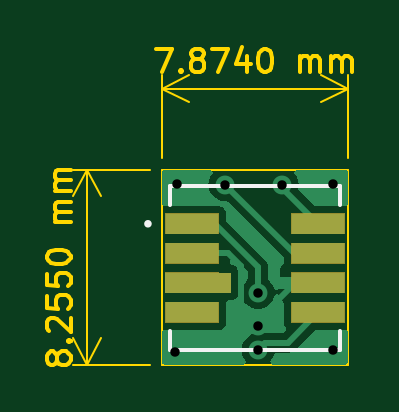
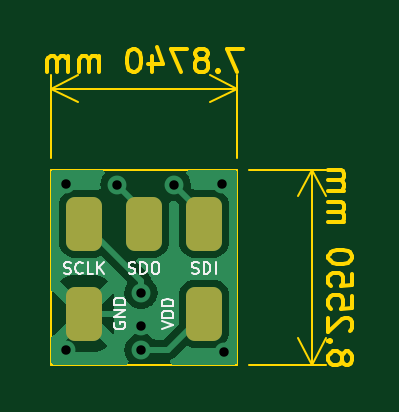
Circuit board: 11 layer files. Board 12.9 x 13.4 mm.
- bottom_copper: Pneumatactor_WiredPressureSensing-B_Cu.gbr (10914 bytes)
- bottom_mask: Pneumatactor_WiredPressureSensing-B_Mask.gbr (1456 bytes)
- paste: Pneumatactor_WiredPressureSensing-B_Paste.gbr (1451 bytes)
- bottom_silk: Pneumatactor_WiredPressureSensing-B_Silkscreen.gbr (8901 bytes)
- outline: Pneumatactor_WiredPressureSensing-Edge_Cuts.gbr (11561 bytes)
- top_copper: Pneumatactor_WiredPressureSensing-F_Cu.gbr (10189 bytes)
- top_mask: Pneumatactor_WiredPressureSensing-F_Mask.gbr (1858 bytes)
- paste: Pneumatactor_WiredPressureSensing-F_Paste.gbr (1853 bytes)
- top_silk: Pneumatactor_WiredPressureSensing-F_Silkscreen.gbr (878 bytes)
- drill: Pneumatactor_WiredPressureSensing-NPTH.drl (285 bytes)
- drill: Pneumatactor_WiredPressureSensing-PTH.drl (462 bytes)

=== bottom_copper: Pneumatactor_WiredPressureSensing-B_Cu.gbr (10914 bytes, source omitted) ===
=== bottom_mask: Pneumatactor_WiredPressureSensing-B_Mask.gbr (1456 bytes, source withheld) ===
=== paste: Pneumatactor_WiredPressureSensing-B_Paste.gbr (1451 bytes, source withheld) ===
=== bottom_silk: Pneumatactor_WiredPressureSensing-B_Silkscreen.gbr (8901 bytes, source omitted) ===
=== outline: Pneumatactor_WiredPressureSensing-Edge_Cuts.gbr (11561 bytes, source omitted) ===
=== top_copper: Pneumatactor_WiredPressureSensing-F_Cu.gbr (10189 bytes, source omitted) ===
=== top_mask: Pneumatactor_WiredPressureSensing-F_Mask.gbr ===
%TF.GenerationSoftware,KiCad,Pcbnew,7.0.9*%
%TF.CreationDate,2025-04-05T19:17:22-04:00*%
%TF.ProjectId,Pneumatactor_WiredPressureSensing,506e6575-6d61-4746-9163-746f725f5769,rev?*%
%TF.SameCoordinates,Original*%
%TF.FileFunction,Soldermask,Top*%
%TF.FilePolarity,Negative*%
%FSLAX46Y46*%
G04 Gerber Fmt 4.6, Leading zero omitted, Abs format (unit mm)*
G04 Created by KiCad (PCBNEW 7.0.9) date 2025-04-05 19:17:22*
%MOMM*%
%LPD*%
G01*
G04 APERTURE LIST*
%ADD10R,2.260600X0.889000*%
%ADD11R,2.794000X0.889000*%
G04 APERTURE END LIST*
%TO.C,U1*%
G36*
X40365302Y-33853500D02*
G01*
X38104702Y-33853500D01*
X38104702Y-32964500D01*
X40365302Y-32964500D01*
X40365302Y-33853500D01*
G37*
G36*
X40365302Y-35103500D02*
G01*
X38104702Y-35103500D01*
X38104702Y-34214500D01*
X40365302Y-34214500D01*
X40365302Y-35103500D01*
G37*
G36*
X40365302Y-36353500D02*
G01*
X38104702Y-36353500D01*
X38104702Y-35464500D01*
X40365302Y-35464500D01*
X40365302Y-36353500D01*
G37*
G36*
X40365302Y-37603500D02*
G01*
X38104702Y-37603500D01*
X38104702Y-36714500D01*
X40365302Y-36714500D01*
X40365302Y-37603500D01*
G37*
G36*
X45715298Y-33853500D02*
G01*
X43454698Y-33853500D01*
X43454698Y-32964500D01*
X45715298Y-32964500D01*
X45715298Y-33853500D01*
G37*
G36*
X45715298Y-35103500D02*
G01*
X43454698Y-35103500D01*
X43454698Y-34214500D01*
X45715298Y-34214500D01*
X45715298Y-35103500D01*
G37*
G36*
X45715298Y-36353500D02*
G01*
X43454698Y-36353500D01*
X43454698Y-35464500D01*
X45715298Y-35464500D01*
X45715298Y-36353500D01*
G37*
G36*
X45715298Y-37603500D02*
G01*
X43454698Y-37603500D01*
X43454698Y-36714500D01*
X45715298Y-36714500D01*
X45715298Y-37603500D01*
G37*
%TD*%
D10*
%TO.C,U1*%
X39235002Y-33409000D03*
X39235002Y-34659000D03*
D11*
X39501702Y-35909000D03*
D10*
X39235002Y-37159000D03*
X44584998Y-37159000D03*
X44584998Y-35909000D03*
X44584998Y-34659000D03*
X44584998Y-33409000D03*
%TD*%
M02*

=== paste: Pneumatactor_WiredPressureSensing-F_Paste.gbr ===
%TF.GenerationSoftware,KiCad,Pcbnew,7.0.9*%
%TF.CreationDate,2025-04-05T19:17:22-04:00*%
%TF.ProjectId,Pneumatactor_WiredPressureSensing,506e6575-6d61-4746-9163-746f725f5769,rev?*%
%TF.SameCoordinates,Original*%
%TF.FileFunction,Paste,Top*%
%TF.FilePolarity,Positive*%
%FSLAX46Y46*%
G04 Gerber Fmt 4.6, Leading zero omitted, Abs format (unit mm)*
G04 Created by KiCad (PCBNEW 7.0.9) date 2025-04-05 19:17:22*
%MOMM*%
%LPD*%
G01*
G04 APERTURE LIST*
%ADD10R,2.260600X0.889000*%
%ADD11R,2.794000X0.889000*%
G04 APERTURE END LIST*
%TO.C,U1*%
G36*
X40365302Y-33853500D02*
G01*
X38104702Y-33853500D01*
X38104702Y-32964500D01*
X40365302Y-32964500D01*
X40365302Y-33853500D01*
G37*
G36*
X40365302Y-35103500D02*
G01*
X38104702Y-35103500D01*
X38104702Y-34214500D01*
X40365302Y-34214500D01*
X40365302Y-35103500D01*
G37*
G36*
X40365302Y-36353500D02*
G01*
X38104702Y-36353500D01*
X38104702Y-35464500D01*
X40365302Y-35464500D01*
X40365302Y-36353500D01*
G37*
G36*
X40365302Y-37603500D02*
G01*
X38104702Y-37603500D01*
X38104702Y-36714500D01*
X40365302Y-36714500D01*
X40365302Y-37603500D01*
G37*
G36*
X45715298Y-33853500D02*
G01*
X43454698Y-33853500D01*
X43454698Y-32964500D01*
X45715298Y-32964500D01*
X45715298Y-33853500D01*
G37*
G36*
X45715298Y-35103500D02*
G01*
X43454698Y-35103500D01*
X43454698Y-34214500D01*
X45715298Y-34214500D01*
X45715298Y-35103500D01*
G37*
G36*
X45715298Y-36353500D02*
G01*
X43454698Y-36353500D01*
X43454698Y-35464500D01*
X45715298Y-35464500D01*
X45715298Y-36353500D01*
G37*
G36*
X45715298Y-37603500D02*
G01*
X43454698Y-37603500D01*
X43454698Y-36714500D01*
X45715298Y-36714500D01*
X45715298Y-37603500D01*
G37*
%TD*%
D10*
%TO.C,U1*%
X39235002Y-33409000D03*
X39235002Y-34659000D03*
D11*
X39501702Y-35909000D03*
D10*
X39235002Y-37159000D03*
X44584998Y-37159000D03*
X44584998Y-35909000D03*
X44584998Y-34659000D03*
X44584998Y-33409000D03*
%TD*%
M02*

=== top_silk: Pneumatactor_WiredPressureSensing-F_Silkscreen.gbr ===
%TF.GenerationSoftware,KiCad,Pcbnew,7.0.9*%
%TF.CreationDate,2025-04-05T19:17:22-04:00*%
%TF.ProjectId,Pneumatactor_WiredPressureSensing,506e6575-6d61-4746-9163-746f725f5769,rev?*%
%TF.SameCoordinates,Original*%
%TF.FileFunction,Legend,Top*%
%TF.FilePolarity,Positive*%
%FSLAX46Y46*%
G04 Gerber Fmt 4.6, Leading zero omitted, Abs format (unit mm)*
G04 Created by KiCad (PCBNEW 7.0.9) date 2025-04-05 19:17:22*
%MOMM*%
%LPD*%
G01*
G04 APERTURE LIST*
%ADD10C,0.152400*%
G04 APERTURE END LIST*
D10*
%TO.C,U1*%
X38328600Y-31804200D02*
X38328600Y-32631760D01*
X38328600Y-37936240D02*
X38328600Y-38763800D01*
X38328600Y-38763800D02*
X45491400Y-38763800D01*
X45491400Y-31804200D02*
X38328600Y-31804200D01*
X45491400Y-32631760D02*
X45491400Y-31804200D01*
X45491400Y-38763800D02*
X45491400Y-37936240D01*
X37454300Y-33409000D02*
G75*
G03*
X37454300Y-33409000I-76200J0D01*
G01*
%TD*%
M02*

=== drill: Pneumatactor_WiredPressureSensing-NPTH.drl ===
M48
; DRILL file {KiCad 7.0.9} date Saturday, April 05, 2025 at 07:15:52 PM
; FORMAT={-:-/ absolute / inch / decimal}
; #@! TF.CreationDate,2025-04-05T19:15:52-04:00
; #@! TF.GenerationSoftware,Kicad,Pcbnew,7.0.9
; #@! TF.FileFunction,NonPlated,1,2,NPTH
FMAT,2
INCH
%
G90
G05
T0
M30

=== drill: Pneumatactor_WiredPressureSensing-PTH.drl ===
M48
; DRILL file {KiCad 7.0.9} date Saturday, April 05, 2025 at 07:15:52 PM
; FORMAT={-:-/ absolute / inch / decimal}
; #@! TF.CreationDate,2025-04-05T19:15:52-04:00
; #@! TF.GenerationSoftware,Kicad,Pcbnew,7.0.9
; #@! TF.FileFunction,Plated,1,2,PTH
FMAT,2
INCH
; #@! TA.AperFunction,Plated,PTH,ViaDrill
T1C0.0157
%
G90
G05
T1
X1.5171Y-1.5292
X1.5198Y-1.2495
X1.6Y-1.25
X1.655Y-1.43
X1.655Y-1.485
X1.655Y-1.525
X1.695Y-1.25
X1.78Y-1.525
X1.7803Y-1.2495
T0
M30

